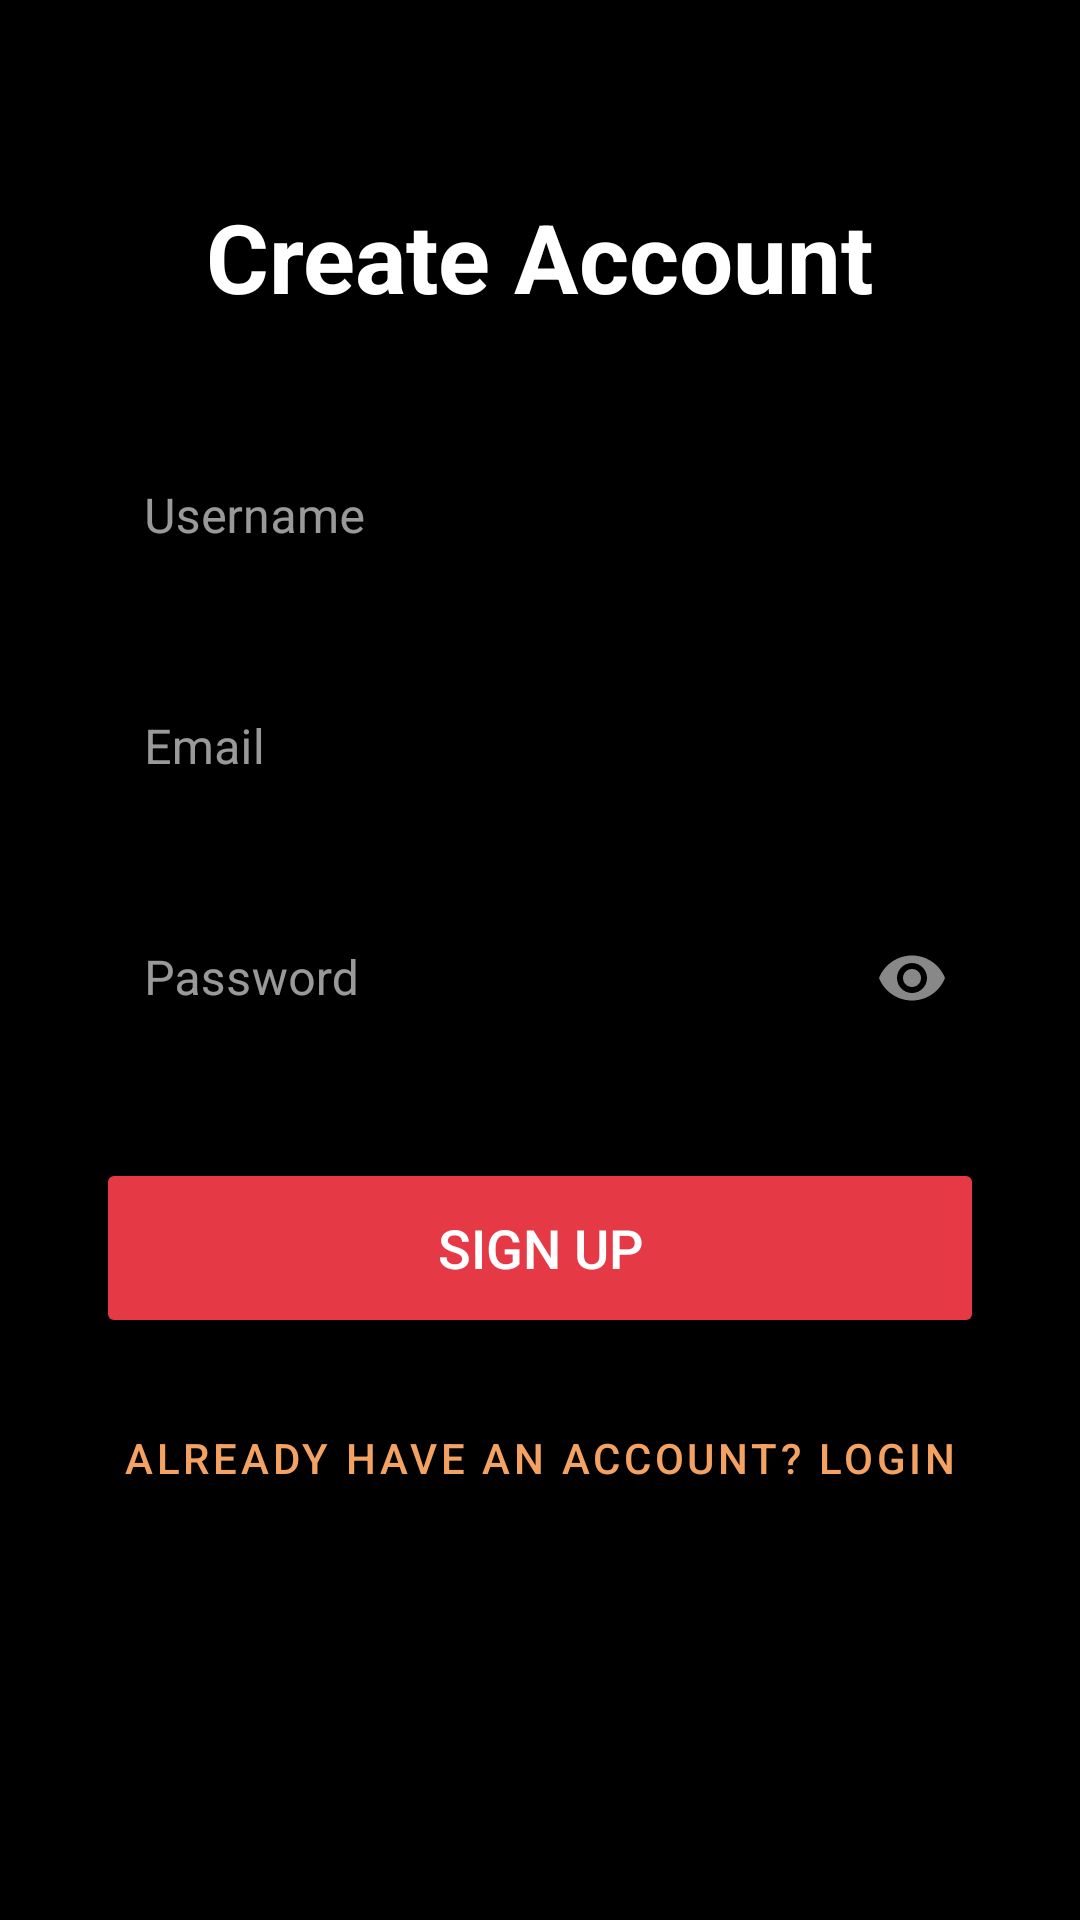

Produce the Android XML layout that renders to this screen, including the resource entries it uses.
<!-- AndroidManifest.xml: application theme Theme.SpinFul -->
<!-- res/layout/activity_signup.xml -->
<?xml version="1.0" encoding="utf-8"?>
<androidx.constraintlayout.widget.ConstraintLayout
    xmlns:android="http://schemas.android.com/apk/res/android"
    xmlns:app="http://schemas.android.com/apk/res-auto"
    xmlns:tools="http://schemas.android.com/tools"
    android:layout_width="match_parent"
    android:layout_height="match_parent"
    android:background="@color/theme_bg_black"
    android:padding="32dp"
    tools:context=".activity.SignUpActivity">

    <TextView
        android:id="@+id/tvSignUpTitle"
        android:layout_width="wrap_content"
        android:layout_height="wrap_content"
        android:text="Create Account"
        android:textColor="@color/theme_text_primary_white"
        android:textSize="32sp"
        android:textStyle="bold"
        android:layout_marginTop="32dp"
        app:layout_constraintTop_toTopOf="parent"
        app:layout_constraintStart_toStartOf="parent"
        app:layout_constraintEnd_toEndOf="parent" />

    <com.google.android.material.textfield.TextInputLayout
        android:id="@+id/tilUsername"
        style="@style/Widget.MaterialComponents.TextInputLayout.OutlinedBox"
        android:layout_width="match_parent"
        android:layout_height="wrap_content"
        android:hint="Username"
        app:hintTextColor="@color/theme_text_secondary_light_gray"
        app:boxStrokeColor="@color/theme_borders_medium_gray"
        android:layout_marginTop="32dp"
        app:layout_constraintTop_toBottomOf="@id/tvSignUpTitle"
        app:layout_constraintStart_toStartOf="parent"
        app:layout_constraintEnd_toEndOf="parent">

        <com.google.android.material.textfield.TextInputEditText
            android:id="@+id/etUsername"
            android:layout_width="match_parent"
            android:layout_height="wrap_content"
            android:inputType="textPersonName"
            android:textColor="@color/theme_text_primary_white" />
    </com.google.android.material.textfield.TextInputLayout>

    <com.google.android.material.textfield.TextInputLayout
        android:id="@+id/tilEmail"
        style="@style/Widget.MaterialComponents.TextInputLayout.OutlinedBox"
        android:layout_width="match_parent"
        android:layout_height="wrap_content"
        android:hint="Email"
        app:hintTextColor="@color/theme_text_secondary_light_gray"
        app:boxStrokeColor="@color/theme_borders_medium_gray"
        android:layout_marginTop="16dp"
        app:layout_constraintTop_toBottomOf="@id/tilUsername"
        app:layout_constraintStart_toStartOf="parent"
        app:layout_constraintEnd_toEndOf="parent">

        <com.google.android.material.textfield.TextInputEditText
            android:id="@+id/etEmail"
            android:layout_width="match_parent"
            android:layout_height="wrap_content"
            android:inputType="textEmailAddress"
            android:textColor="@color/theme_text_primary_white" />
    </com.google.android.material.textfield.TextInputLayout>

    <com.google.android.material.textfield.TextInputLayout
        android:id="@+id/tilPassword"
        style="@style/Widget.MaterialComponents.TextInputLayout.OutlinedBox"
        android:layout_width="match_parent"
        android:layout_height="wrap_content"
        android:hint="Password"
        app:hintTextColor="@color/theme_text_secondary_light_gray"
        app:boxStrokeColor="@color/theme_borders_medium_gray"
        app:passwordToggleEnabled="true"
        app:passwordToggleTint="@color/theme_text_secondary_light_gray"
        android:layout_marginTop="16dp"
        app:layout_constraintTop_toBottomOf="@id/tilEmail"
        app:layout_constraintStart_toStartOf="parent"
        app:layout_constraintEnd_toEndOf="parent">

        <com.google.android.material.textfield.TextInputEditText
            android:id="@+id/etPassword"
            android:layout_width="match_parent"
            android:layout_height="wrap_content"
            android:inputType="textPassword"
            android:textColor="@color/theme_text_primary_white" />
    </com.google.android.material.textfield.TextInputLayout>

    <Button
        android:id="@+id/btnSignUpAction"
        android:layout_width="match_parent"
        android:layout_height="60dp"
        android:text="Sign Up"
        android:textSize="18sp"
        android:layout_marginTop="32dp"
        android:backgroundTint="@color/theme_primary_accent_crimson"
        app:layout_constraintTop_toBottomOf="@id/tilPassword"
        app:layout_constraintStart_toStartOf="parent"
        app:layout_constraintEnd_toEndOf="parent" />

    <Button
        android:id="@+id/btnBackToLogin"
        style="@style/Widget.MaterialComponents.Button.TextButton"
        android:layout_width="wrap_content"
        android:layout_height="wrap_content"
        android:text="Already have an account? Login"
        android:textColor="@color/theme_secondary_accent_gold"
        android:layout_marginTop="16dp"
        app:layout_constraintTop_toBottomOf="@id/btnSignUpAction"
        app:layout_constraintStart_toStartOf="parent"
        app:layout_constraintEnd_toEndOf="parent" />

</androidx.constraintlayout.widget.ConstraintLayout>
<!-- resources referenced by this layout -->
<resources>
  <color name="theme_bg_black">#000000</color>
  <color name="theme_borders_medium_gray">#333333</color>
  <color name="theme_primary_accent_crimson">#E63946</color>
  <color name="theme_secondary_accent_gold">#F4A261</color>
  <color name="theme_text_primary_white">#FFFFFF</color>
  <color name="theme_text_secondary_light_gray">#888888</color>
  <style name="Theme.SpinFul" parent="Base.Theme.SpinFul" />
  <style name="Base.Theme.SpinFul" parent="Theme.MaterialComponents.DayNight.NoActionBar">
          
          <item name="colorPrimary">@color/theme_primary_accent_crimson</item>
          <item name="colorPrimaryVariant">@color/theme_primary_accent_crimson</item>
          <item name="colorOnPrimary">@color/theme_text_primary_white</item>
  
          <item name="colorSecondary">@color/theme_secondary_accent_gold</item>
          <item name="colorSecondaryVariant">@color/theme_secondary_accent_gold</item>
          <item name="colorOnSecondary">@color/theme_bg_black</item>
  
          
          <item name="android:windowBackground">@color/theme_bg_black</item>
          <item name="colorSurface">@color/theme_cards_dark_gray</item>
          <item name="colorOnSurface">@color/theme_text_primary_white</item>
  
          
          <item name="android:textColorPrimary">@color/theme_text_primary_white</item>
          <item name="android:textColorSecondary">@color/theme_text_secondary_light_gray</item>
      </style>
  <color name="theme_cards_dark_gray">#1A1A1A</color>
</resources>
